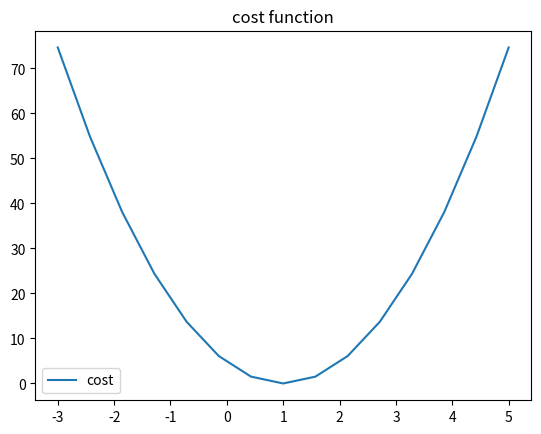

Reproduce this figure in Python.
# cost function

import numpy as np
import matplotlib.pyplot as plt

X = np.array([1, 2, 3])
Y = np.array([1, 2, 3])

def cost_func(W, X, Y):
	c = 0
	for i in range(len(X)):
		c += (W*X[i] - Y[i]) ** 2
	return c / len(X)

# np.numpy : returns num evenly spaced samples, calculated over the interval [start, stop]
# >>>>> np.linspace(2.0, 3.0, num=5)
# array([2.  , 2.25, 2.5 , 2.75, 3.  ])

feed_W_list =[]
cost_list =[]

for feed_W in np.linspace(-3, 5, num=15):
	curr_cost = cost_func(feed_W, X, Y)
	print("{:6.3f} | {:10.5f}".format(feed_W, curr_cost))

	feed_W_list.append(feed_W)
	cost_list.append(curr_cost)


plt.plot(feed_W_list, cost_list, label = 'cost')
plt.title('cost function')
plt.legend()
plt.show()
